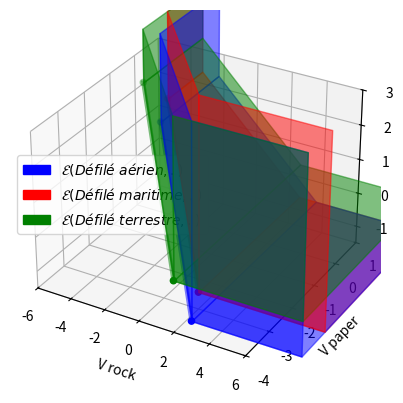

Reproduce this figure in Python.
import numpy as np
import matplotlib.pyplot as plt
from mpl_toolkits.mplot3d.art3d import Poly3DCollection
from matplotlib.patches import Patch

# Create a figure and a 3D axis
limite = 6
ylimite = 1
zlimite = 3

fig = plt.figure()
ax = fig.add_subplot(111, projection='3d')

def plotwithtrans(x,y,z, color):
    # point 
    ax.scatter([3+x,-3+x], [-3+y,0+y], [0+z,3+z], color=color)

    #droite
    ax.plot([3+x,-3+x], [-3+y,0+y], [0+z,3+z], linewidth=3,alpha=0.5, color=color)

    #plan 1
    points = np.array([
        [3+x, -3+y, 0+z],  # Point A
        [-3+x, 0+y, 3+z], # Point B
        [-3+x, 0+y, 1.5*zlimite],# Point C
        [3+x, -3+y, 1.5*zlimite]  # Point D
    ])
    x1, y1, z1 = points[:, 0], points[:, 1], points[:, 2]
    vertices = [list(zip(x1, y1, z1))]
    poly = Poly3DCollection(vertices, alpha=0.5, facecolor=color, edgecolor=color)
    ax.add_collection3d(poly)

    #plan 2
    points = np.array([
    [3+x, -3+y, 0+z],  # Point A
    [-3+x, 0+y, 3+z], # Point B
    [-3+x, 1.5*ylimite, 3+z],# Point C
    [3+x, 1.5*ylimite, 0+z]  # Point D
    ])
    x1, y1, z1 = points[:, 0], points[:, 1], points[:, 2]
    vertices = [list(zip(x1, y1, z1))]
    poly = Poly3DCollection(vertices, alpha=0.5, facecolor=color, edgecolor=color)
    ax.add_collection3d(poly)

    #plan 3
    points = np.array([
        [3+x, -3+y, 0+z],  # Point A
        [1.5*limite, -3+y, 0+z], # Point B
        [1.5*limite, 1.5*ylimite, 0+z],# Point C
        [3+x, 1.5*ylimite, 0+z]  # Point D
    ])
    x1, y1, z1 = points[:, 0], points[:, 1], points[:, 2]
    vertices = [list(zip(x1, y1, z1))]
    poly = Poly3DCollection(vertices, alpha=0.5, facecolor=color, edgecolor=color)
    ax.add_collection3d(poly)

    #plan 4
    points = np.array([
        [3+x, -3+y, 0+z],  # Point A
        [1.5*limite, -3+y, 0+z], # Point B
        [1.5*limite, -3+y, 1.5*zlimite],# Point C
        [3+x, -3+y, 1.5*zlimite]  # Point D
    ])
    x1, y1, z1 = points[:, 0], points[:, 1], points[:, 2]
    vertices = [list(zip(x1, y1, z1))]
    poly = Poly3DCollection(vertices, alpha=0.5, facecolor=color, edgecolor=color)
    ax.add_collection3d(poly)

    #plan 5
    points = np.array([
        [-3+x, 0+y, 3+z],  # Point A
        [-3+x, 0+y, 1.5*zlimite], # Point B
        [-3+x, 1.5*ylimite, 1.5*zlimite],# Point C
        [-3+x, 1.5*ylimite, 3+z]  # Point D
    ])
    x1, y1, z1 = points[:, 0], points[:, 1], points[:, 2]
    vertices = [list(zip(x1, y1, z1))]
    poly = Poly3DCollection(vertices, alpha=0.5, facecolor=color, edgecolor=color)
    ax.add_collection3d(poly)

#E pour le signal Rock s translation de (0,-1,-2)
plotwithtrans(0,-1,-1, "b")

#E pour le signal Paper s translation de (-2,0,-1)
plotwithtrans(-1,0,-1, "r")

#E pour le signal Paper s translation de (-2,0,-1)
plotwithtrans(-1,-1,0, "g")


"""#plot droites
ax.plot(np.array([3, 1]), np.array([-4, -3]), np.array([-2,-1]),linewidth=3, alpha=0.5, color="b")
ax.plot(np.array([-3, 1]), np.array([-1, -3]), np.array([1,-1]),linewidth=3, alpha=0.5, color="purple")

#plan 1



points = np.array([
        [3, -4, -2],  # Point A
        [1, -3, -1], # Point B
        [1, -3, 1.5*zlimite],# Point C
        [3, -4, 1.5*zlimite]  # Point D
    ])
x1, y1, z1 = points[:, 0], points[:, 1], points[:, 2]
vertices = [list(zip(x1, y1, z1))]
poly = Poly3DCollection(vertices, alpha=0.5, facecolor="b", edgecolor="b")
ax.add_collection3d(poly)

points = np.array([
        [-3, -1, 1],  # Point A
        [1, -3, -1], # Point B
        [1, -3, 1.5*zlimite],# Point C
        [-3, -1, 1.5*zlimite]  # Point D
    ])
x1, y1, z1 = points[:, 0], points[:, 1], points[:, 2]
vertices = [list(zip(x1, y1, z1))]
poly = Poly3DCollection(vertices, alpha=0.5, facecolor="purple", edgecolor="purple")
ax.add_collection3d(poly)


#plan 2
points = np.array([
    [-3, -1, 1],  # Point A
    [-5, 0, 2], # Point B
    [-5, 1.5*ylimite, 2],# Point C
    [-3, 1.5*ylimite, 1]  # Point D
])
x1, y1, z1 = points[:, 0], points[:, 1], points[:, 2]
vertices = [list(zip(x1, y1, z1))]
poly = Poly3DCollection(vertices, alpha=0.5, facecolor="r", edgecolor="r")
ax.add_collection3d(poly)


points = np.array([
    [3, -4, -2],  # Point A
    [1, -3, -1], # Point B
    [1, 1.5*ylimite, -1],# Point C
    [3, 1.5*ylimite, -2]  # Point D
])
x1, y1, z1 = points[:, 0], points[:, 1], points[:, 2]
vertices = [list(zip(x1, y1, z1))]
poly = Poly3DCollection(vertices, alpha=0.5, facecolor="b", edgecolor="b")
ax.add_collection3d(poly)


points = np.array([
    [-3, -1, 1],  # Point A
    [1, -3, -1], # Point B
    [1, 1.5*ylimite, -1],# Point C
    [-3, 1.5*ylimite, 1]  # Point D
])
x1, y1, z1 = points[:, 0], points[:, 1], points[:, 2]
vertices = [list(zip(x1, y1, z1))]
poly = Poly3DCollection(vertices, alpha=0.5, facecolor="purple", edgecolor="purple")
ax.add_collection3d(poly)"""



# Define custom legend patches
blue_patch = Patch(color='blue', label=r'$\mathcal{E}(Défilé \ aérien,.)$')
red_patch = Patch(color='red', label=r'$\mathcal{E}(Défilé \ maritime,.)$')
green_patch = Patch(color='green', label=r'$\mathcal{E}(Défilé \ terrestre,.)$')

# Add the custom legend
plt.legend(handles=[blue_patch, red_patch,green_patch])


# Set plot limits
ax.set_xlim([-limite, limite])
ax.set_ylim([-4, 1])
ax.set_zlim([-1.5, 3])

# Set labels
ax.set_xlabel('V rock')
ax.set_ylabel('V paper')
ax.set_zlabel('V scissors')

mng = plt.get_current_fig_manager()
mng.full_screen_toggle()

# Show plot
plt.show()